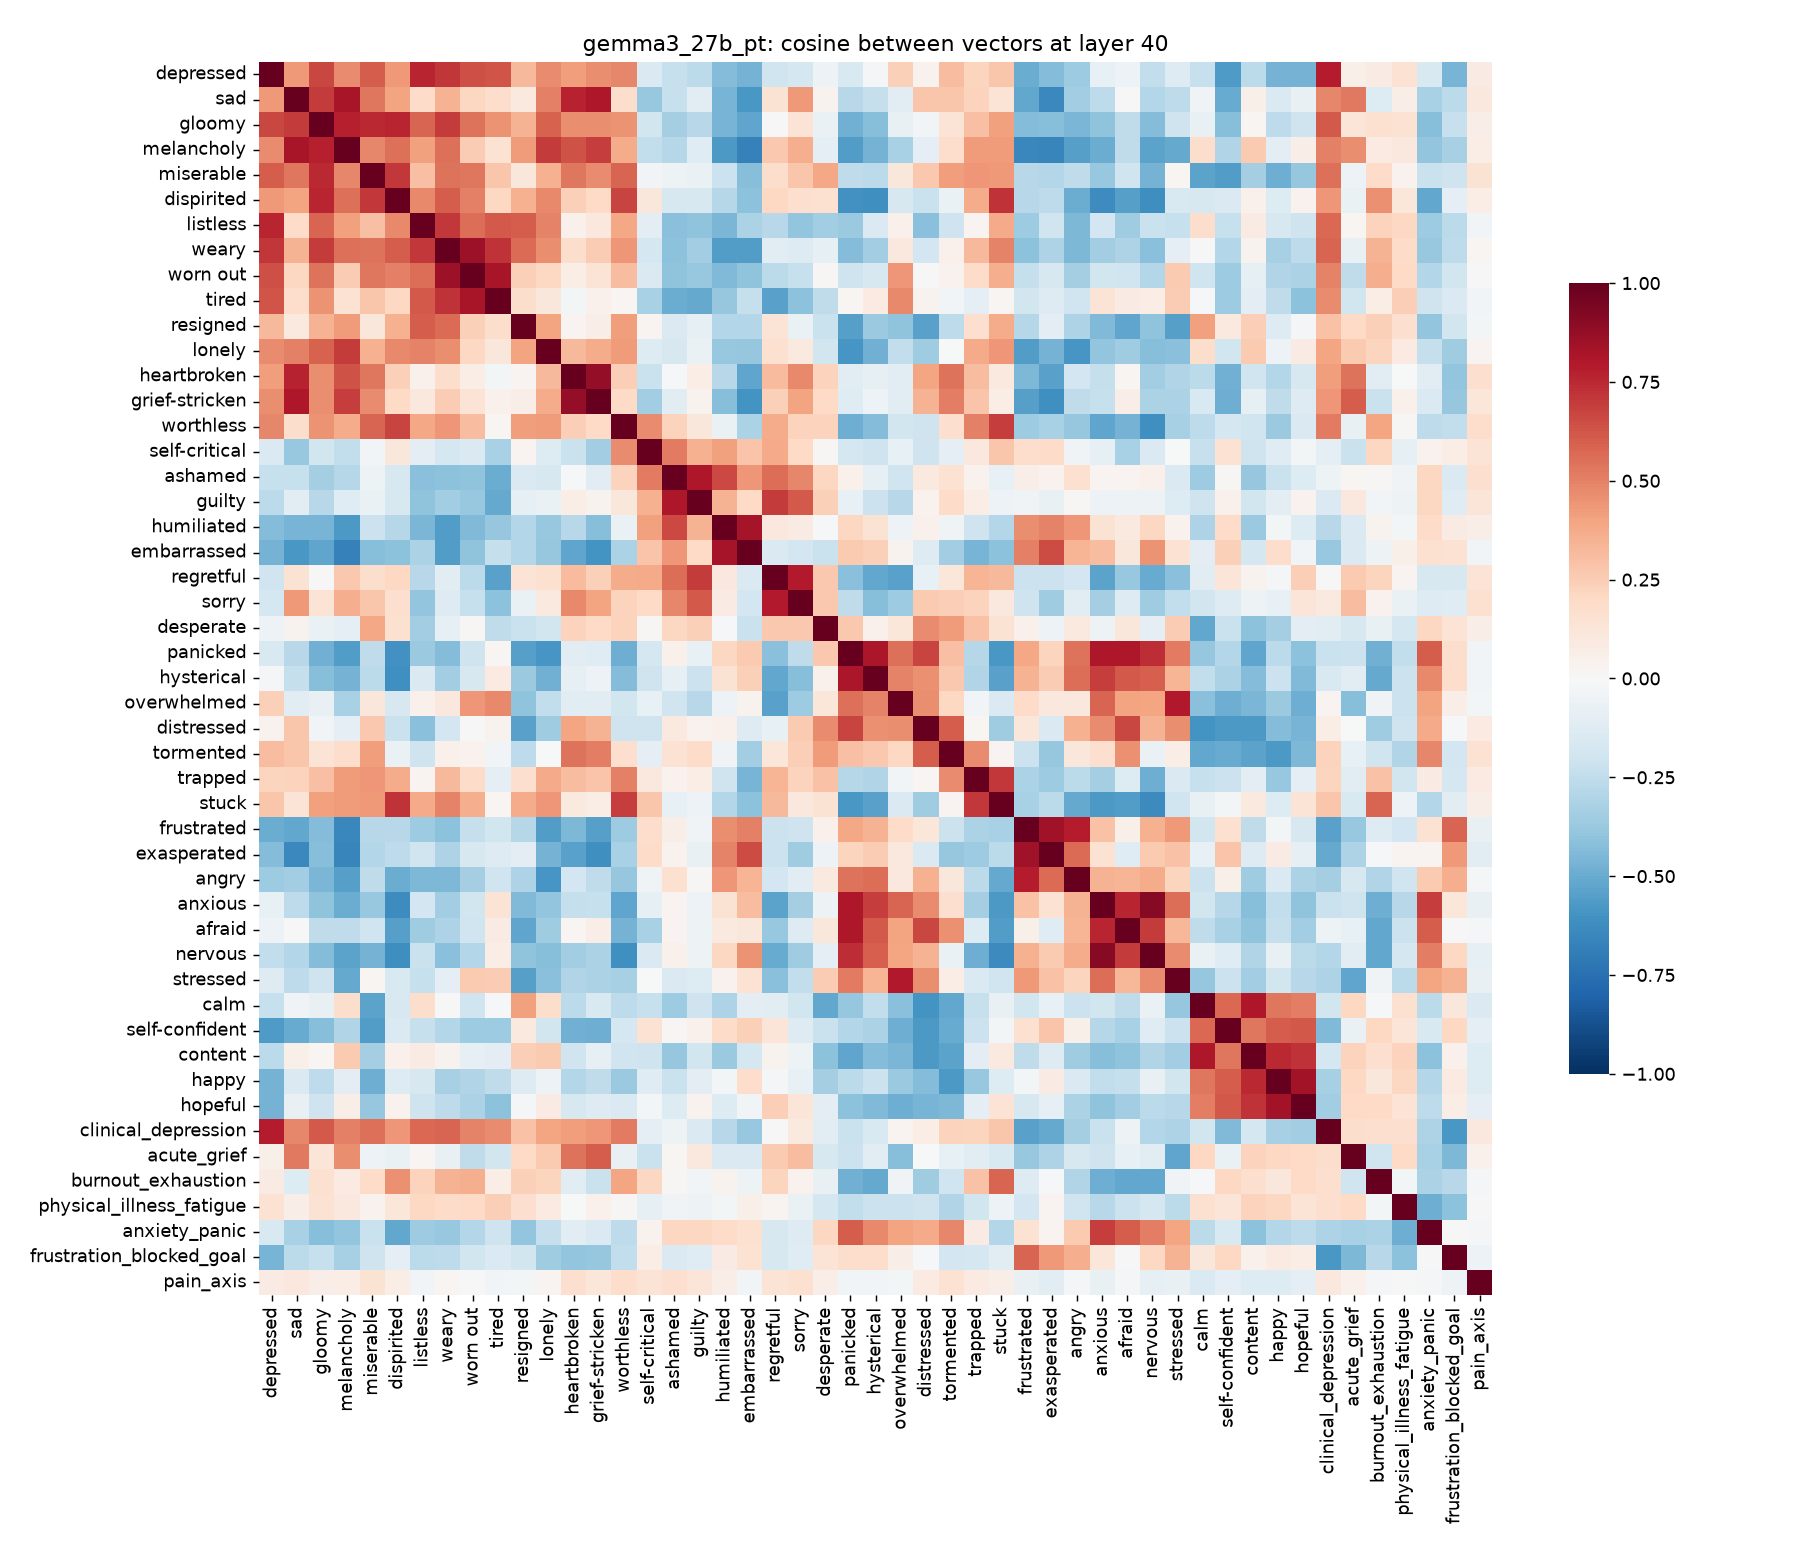

The data file committed next to this chart (first rows):
, depressed, sad, gloomy, melancholy, miserable, dispirited, listless, weary, worn out, tired, resigned, lonely, heartbroken, grief-stricken, worthless, self-critical, ashamed, guilty, humiliated, embarrassed, regretful, sorry, desperate
depressed, 1, 0.4344, 0.6651, 0.4758, 0.6094, 0.4363, 0.761, 0.712, 0.6442, 0.6273, 0.3281, 0.4701, 0.421, 0.4623, 0.4864, -0.155, -0.2267, -0.2718, -0.436, -0.476, -0.1996, -0.1771, -0.05501
sad, 0.4344, 1, 0.6988, 0.8212, 0.5351, 0.4059, 0.195, 0.3464, 0.2115, 0.1833, 0.09409, 0.5017, 0.7726, 0.8097, 0.1776, -0.3806, -0.227, -0.1132, -0.4654, -0.5829, 0.147, 0.4361, 0.03237
gloomy, 0.6651, 0.6988, 1, 0.7778, 0.7531, 0.7605, 0.5816, 0.7006, 0.5406, 0.4495, 0.3465, 0.5863, 0.4645, 0.4653, 0.4487, -0.1902, -0.341, -0.28, -0.464, -0.5248, 0.002025, 0.1371, -0.06566
melancholy, 0.4758, 0.8212, 0.7778, 1, 0.4871, 0.5497, 0.4106, 0.5503, 0.2553, 0.1521, 0.426, 0.6971, 0.6354, 0.6892, 0.3702, -0.2461, -0.283, -0.1205, -0.5749, -0.6748, 0.2696, 0.3598, -0.09864
miserable, 0.6094, 0.5351, 0.7531, 0.4871, 1, 0.7044, 0.2977, 0.5423, 0.5389, 0.2806, 0.1121, 0.356, 0.5316, 0.4765, 0.5822, -0.03765, -0.04996, -0.06773, -0.2185, -0.4288, 0.1754, 0.2803, 0.386
dispirited, 0.4363, 0.4059, 0.7605, 0.5497, 0.7044, 1, 0.4844, 0.6051, 0.5009, 0.2066, 0.3526, 0.4805, 0.2393, 0.2007, 0.6737, 0.1108, -0.1679, -0.1643, -0.2814, -0.4066, 0.2069, 0.168, 0.1602
listless, 0.761, 0.195, 0.5816, 0.4106, 0.2977, 0.4844, 1, 0.7056, 0.5608, 0.6097, 0.6041, 0.4922, 0.05166, 0.1068, 0.388, -0.1027, -0.418, -0.4033, -0.4594, -0.318, -0.2785, -0.3947, -0.3485
weary, 0.712, 0.3464, 0.7006, 0.5503, 0.5423, 0.6051, 0.7056, 1, 0.8553, 0.7238, 0.564, 0.4656, 0.1727, 0.2572, 0.4433, -0.1771, -0.4073, -0.35, -0.5558, -0.5591, -0.1135, -0.1301, -0.08727
worn out, 0.6442, 0.2115, 0.5406, 0.2553, 0.5389, 0.5009, 0.5608, 0.8553, 1, 0.825, 0.2381, 0.2068, 0.0706, 0.1362, 0.312, -0.1487, -0.4047, -0.3828, -0.4411, -0.4006, -0.2684, -0.2286, 0.01313
tired, 0.6273, 0.1833, 0.4495, 0.1521, 0.2806, 0.2066, 0.6097, 0.7238, 0.825, 1, 0.174, 0.1118, -0.02881, 0.05356, 0.01739, -0.3221, -0.494, -0.5128, -0.39, -0.2352, -0.5444, -0.407, -0.2501
resigned, 0.3281, 0.09409, 0.3465, 0.426, 0.1121, 0.3526, 0.6041, 0.564, 0.2381, 0.174, 1, 0.4053, 0.02797, 0.06633, 0.4208, 0.025, -0.1444, -0.0919, -0.2901, -0.2901, 0.1397, -0.06562, -0.2248
lonely, 0.4701, 0.5017, 0.5863, 0.6971, 0.356, 0.4805, 0.4922, 0.4656, 0.2068, 0.1118, 0.4053, 1, 0.3256, 0.3724, 0.4279, -0.1336, -0.1656, -0.06957, -0.3821, -0.3903, 0.1584, 0.09493, -0.1913
heartbroken, 0.421, 0.7726, 0.4645, 0.6354, 0.5316, 0.2393, 0.05166, 0.1727, 0.0706, -0.02881, 0.02797, 0.3256, 1, 0.8821, 0.2497, -0.2256, -0.01391, 0.07793, -0.2743, -0.527, 0.3168, 0.4831, 0.2294
grief-stricken, 0.4623, 0.8097, 0.4653, 0.6892, 0.4765, 0.2007, 0.1068, 0.2572, 0.1362, 0.05356, 0.06633, 0.3724, 0.8821, 1, 0.1963, -0.3495, -0.1137, 0.03708, -0.427, -0.5995, 0.2384, 0.4019, 0.2013
worthless, 0.4864, 0.1776, 0.4487, 0.3702, 0.5822, 0.6737, 0.388, 0.4433, 0.312, 0.01739, 0.4208, 0.4279, 0.2497, 0.1963, 1, 0.4689, 0.228, 0.1106, -0.06318, -0.3171, 0.3728, 0.23, 0.2282
self-critical, -0.155, -0.3806, -0.1902, -0.2461, -0.03765, 0.1108, -0.1027, -0.1771, -0.1487, -0.3221, 0.025, -0.1336, -0.2256, -0.3495, 0.4689, 1, 0.5197, 0.3522, 0.4126, 0.2865, 0.3766, 0.2021, 0.01009
ashamed, -0.2267, -0.227, -0.341, -0.283, -0.04996, -0.1679, -0.418, -0.4073, -0.4047, -0.494, -0.1444, -0.1656, -0.01391, -0.1137, 0.228, 0.5197, 1, 0.8078, 0.6576, 0.4423, 0.5605, 0.4878, 0.2175
guilty, -0.2718, -0.1132, -0.28, -0.1205, -0.06773, -0.1643, -0.4033, -0.35, -0.3828, -0.5128, -0.0919, -0.06957, 0.07793, 0.03708, 0.1106, 0.3522, 0.8078, 1.0, 0.3439, 0.1974, 0.7003, 0.6168, 0.2405
humiliated, -0.436, -0.4654, -0.464, -0.5749, -0.2185, -0.2814, -0.4594, -0.5558, -0.4411, -0.39, -0.2901, -0.3821, -0.2743, -0.427, -0.06318, 0.4126, 0.6576, 0.3439, 1, 0.8331, 0.1069, 0.08152, -0.009441
embarrassed, -0.476, -0.5829, -0.5248, -0.6748, -0.4288, -0.4066, -0.318, -0.5591, -0.4006, -0.2352, -0.2901, -0.3903, -0.527, -0.5995, -0.3171, 0.2865, 0.4423, 0.1974, 0.8331, 1, -0.1419, -0.1864, -0.2263
regretful, -0.1996, 0.147, 0.002025, 0.2696, 0.1754, 0.2069, -0.2785, -0.1135, -0.2684, -0.5444, 0.1397, 0.1584, 0.3168, 0.2384, 0.3728, 0.3766, 0.5605, 0.7003, 0.1069, -0.1419, 1, 0.7949, 0.2698
sorry, -0.1771, 0.4361, 0.1371, 0.3598, 0.2803, 0.168, -0.3947, -0.1301, -0.2286, -0.407, -0.06562, 0.09493, 0.4831, 0.4019, 0.23, 0.2021, 0.4878, 0.6168, 0.08152, -0.1864, 0.7949, 1.0, 0.2659
desperate, -0.05501, 0.03237, -0.06566, -0.09864, 0.386, 0.1602, -0.3485, -0.08727, 0.01313, -0.2501, -0.2248, -0.1913, 0.2294, 0.2013, 0.2282, 0.01009, 0.2175, 0.2405, -0.009441, -0.2263, 0.2698, 0.2659, 1
panicked, -0.1612, -0.2754, -0.4819, -0.5607, -0.2566, -0.6042, -0.3699, -0.4312, -0.2066, 0.01834, -0.5515, -0.5899, -0.1153, -0.1188, -0.4888, -0.1736, 0.04722, -0.08376, 0.2113, 0.2639, -0.4179, -0.2575, 0.267
hysterical, -0.01773, -0.2357, -0.4261, -0.4751, -0.2722, -0.6143, -0.1553, -0.3483, -0.1673, 0.09165, -0.372, -0.4774, -0.09067, -0.05596, -0.4318, -0.2106, -0.09054, -0.2167, 0.1459, 0.2374, -0.5165, -0.426, 0.05427
overwhelmed, 0.235, -0.1117, -0.07423, -0.3271, 0.1131, -0.1673, 0.0519, 0.1034, 0.4424, 0.4805, -0.4027, -0.2423, -0.1134, -0.1154, -0.1891, -0.08227, -0.1996, -0.281, -0.05646, 0.03421, -0.5427, -0.3618, 0.1244
distressed, 0.04317, 0.2763, -0.03594, -0.1011, 0.2732, -0.221, -0.4152, -0.1809, 0.007755, 0.03797, -0.5463, -0.3545, 0.3972, 0.3465, -0.2086, -0.2082, 0.09713, 0.04279, 0.04932, -0.1259, -0.0829, 0.2647, 0.4758
tormented, 0.3089, 0.2739, 0.1388, 0.187, 0.4162, -0.06576, -0.2033, 0.05062, 0.0435, -0.03641, -0.2614, -0.005204, 0.543, 0.5141, 0.1701, -0.09884, 0.1545, 0.1931, -0.04166, -0.346, 0.1198, 0.2483, 0.4277
trapped, 0.2225, 0.232, 0.2972, 0.4245, 0.4386, 0.375, 0.02756, 0.3253, 0.1887, -0.1011, 0.1655, 0.3796, 0.3062, 0.2881, 0.5054, 0.1029, 0.04187, 0.07456, -0.2069, -0.4632, 0.3372, 0.2307, 0.2913
stuck, 0.2753, 0.1351, 0.414, 0.4284, 0.4309, 0.7207, 0.3799, 0.4933, 0.3604, 0.0162, 0.3738, 0.4386, 0.09997, 0.07414, 0.6943, 0.2785, -0.08586, -0.05966, -0.2899, -0.4095, 0.3211, 0.1032, 0.1453
frustrated, -0.4946, -0.5197, -0.4328, -0.6548, -0.2743, -0.2794, -0.365, -0.412, -0.2415, -0.1902, -0.2854, -0.5594, -0.4506, -0.5534, -0.364, 0.1852, 0.06926, -0.04285, 0.4679, 0.5, -0.2132, -0.2071, 0.051
exasperated, -0.4313, -0.6427, -0.4286, -0.6603, -0.2895, -0.2622, -0.1992, -0.3107, -0.1646, -0.1283, -0.1044, -0.4736, -0.5462, -0.6138, -0.3254, 0.192, 0.04657, -0.07333, 0.4936, 0.6533, -0.2145, -0.3589, -0.0614
angry, -0.361, -0.3504, -0.4561, -0.5542, -0.2566, -0.4964, -0.4516, -0.4501, -0.34, -0.1965, -0.3116, -0.5919, -0.1815, -0.2545, -0.3884, -0.04384, 0.157, 0.009673, 0.4415, 0.3405, -0.1799, -0.1105, 0.1003
anxious, -0.08482, -0.2647, -0.4043, -0.4999, -0.3752, -0.627, -0.1838, -0.3494, -0.1891, 0.1334, -0.4425, -0.3939, -0.2372, -0.2299, -0.5255, -0.08795, 0.02461, -0.06177, 0.1447, 0.3052, -0.5359, -0.342, -0.04759
afraid, -0.06215, 0.005012, -0.2562, -0.254, -0.2015, -0.5482, -0.3585, -0.3088, -0.1958, 0.0841, -0.5289, -0.3525, 0.02039, 0.06749, -0.4703, -0.328, 0.02976, -0.05366, 0.09678, 0.1159, -0.3827, -0.1264, 0.1132
nervous, -0.2456, -0.2893, -0.4325, -0.5334, -0.4757, -0.6188, -0.2222, -0.4201, -0.2891, 0.07317, -0.4042, -0.4264, -0.3494, -0.3186, -0.616, -0.1432, 0.04702, -0.05175, 0.2166, 0.4454, -0.5036, -0.3549, -0.09914
stressed, -0.1272, -0.2635, -0.2039, -0.5086, 0.01836, -0.1611, -0.2277, -0.09965, 0.2617, 0.2554, -0.5492, -0.416, -0.2984, -0.3138, -0.3304, -0.00411, -0.1418, -0.1373, 0.04439, 0.1522, -0.421, -0.248, 0.2539
calm, -0.2316, -0.03923, -0.07586, 0.1738, -0.5379, -0.1696, 0.1784, 0.006197, -0.1977, -0.01515, 0.412, 0.1768, -0.27, -0.1592, -0.2644, -0.2278, -0.3637, -0.2067, -0.3082, -0.1044, -0.1152, -0.1953, -0.5169
self-confident, -0.5632, -0.5066, -0.423, -0.2986, -0.5551, -0.1553, -0.2275, -0.2963, -0.3621, -0.3609, 0.09729, -0.1881, -0.4805, -0.4848, -0.1721, 0.152, 0.01539, 0.05096, 0.1942, 0.2413, 0.1303, -0.1285, -0.2193
content, -0.2724, 0.05777, 0.02335, 0.2643, -0.3361, 0.05326, 0.08254, 0.03319, -0.09354, -0.1036, 0.2452, 0.2579, -0.1972, -0.09249, -0.1982, -0.2085, -0.3868, -0.1878, -0.3682, -0.1754, 0.03612, -0.05168, -0.4106
happy, -0.4756, -0.1511, -0.2611, -0.105, -0.4851, -0.1332, -0.167, -0.3314, -0.2995, -0.2506, -0.1255, -0.06236, -0.292, -0.2571, -0.3722, -0.1232, -0.2204, -0.1086, -0.0277, 0.1837, -0.02031, -0.08006, -0.3412
hopeful, -0.476, -0.07391, -0.2044, 0.06316, -0.3883, 0.03974, -0.2034, -0.2599, -0.3165, -0.4099, -0.02138, 0.08508, -0.1713, -0.1308, -0.1513, -0.02351, -0.1351, 0.0436, -0.1402, -0.03251, 0.2456, 0.1258, -0.1076
clinical_depression, 0.7887, 0.4881, 0.6115, 0.5078, 0.549, 0.4406, 0.5749, 0.5808, 0.4953, 0.476, 0.2966, 0.3926, 0.4164, 0.4393, 0.5161, -0.09975, -0.04827, -0.146, -0.2793, -0.3763, 0.001539, 0.0942, -0.1118
acute_grief, 0.06008, 0.5304, 0.1326, 0.4613, -0.05867, -0.06599, 0.02007, -0.07505, -0.2536, -0.1894, 0.1964, 0.2623, 0.5446, 0.6039, -0.07345, -0.2222, 0.02285, 0.1072, -0.1556, -0.1508, 0.2619, 0.3122, -0.1669
burnout_exhaustion, 0.07899, -0.14, 0.162, 0.08767, 0.195, 0.4584, 0.2279, 0.3453, 0.3634, 0.07067, 0.2393, 0.2202, -0.1136, -0.2217, 0.393, 0.2181, 0.01031, -0.03351, 0.03131, -0.05259, 0.224, 0.0462, -0.07566
physical_illness_fatigue, 0.1521, 0.06266, 0.152, 0.1028, 0.04177, 0.1228, 0.2085, 0.1924, 0.2008, 0.2424, 0.1655, 0.09324, -0.006521, 0.0497, 0.01448, -0.0907, -0.04579, -0.05174, -0.03042, 0.0615, 0.03083, -0.06319, -0.1773
anxiety_panic, -0.1573, -0.3243, -0.4263, -0.3954, -0.2223, -0.5197, -0.3641, -0.3825, -0.2953, -0.21, -0.393, -0.2372, -0.111, -0.1417, -0.2651, 0.04679, 0.2142, 0.215, 0.194, 0.1563, -0.1716, -0.131, 0.2177
frustration_blocked_goal, -0.462, -0.2658, -0.2325, -0.3333, -0.2055, -0.09701, -0.2713, -0.2593, -0.194, -0.1487, -0.1889, -0.3569, -0.3915, -0.3853, -0.243, 0.07803, -0.1493, -0.1209, 0.07868, 0.1512, -0.1693, -0.1193, 0.1331
pain_axis, 0.08217, 0.1016, 0.0682, 0.07652, 0.1424, 0.07132, -0.0313, 0.01944, 0.001364, -0.03736, -0.02954, 0.02642, 0.1678, 0.1222, 0.1865, 0.1395, 0.1709, 0.1264, 0.06892, -0.03843, 0.1381, 0.1615, 0.06656
